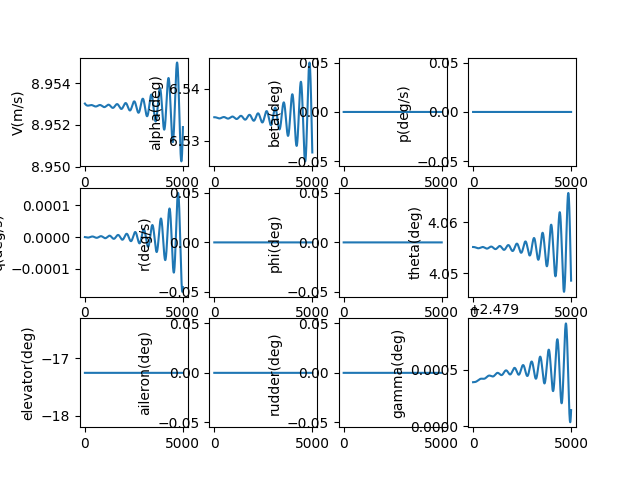

Data behind this chart, as committed beside it:
, V(m/s), alpha(deg), beta(deg), p(deg/s), q(deg/s), r(deg/s), phi(deg), theta(deg), elevator(deg), aileron(deg), rudder(deg), gamma(deg), pb, qc, rb, CD_act, CL_act, Cm_act, CY_act, Cr_act, Cn_act
1.0, 8.953, 6.535, 0.0, 0.0, -2.3978929187402226e-09, 0.0, 0.0, 4.055, -17.25, 0.0, 0.0, 2.479, 0.0, -9.226765002319719e-09, 0.0, 0.07499, -0.00859, 0.2464, 0.0, 0.0, 0.0
2.0, 8.953, 6.535, 0.0, 0.0, -5.124603474373104e-09, 0.0, 0.0, 4.055, -17.25, 0.0, 0.0, 2.479, 0.0, -1.971877867346413e-08, 0.0, 0.07499, -0.00859, 0.2464, 0.0, 0.0, 0.0
3.0, 8.953, 6.535, 0.0, 0.0, -8.176076559131229e-09, 0.0, 0.0, 4.055, -17.25, 0.0, 0.0, 2.479, 0.0, -3.146043807934943e-08, 0.0, 0.07499, -0.00859, 0.2464, 0.0, 0.0, 0.0
4.0, 8.953, 6.535, 0.0, 0.0, -1.1548234420922341e-08, 0.0, 0.0, 4.055, -17.25, 0.0, 0.0, 2.479, 0.0, -4.443605313207938e-08, 0.0, 0.07499, -0.00859, 0.2464, 0.0, 0.0, 0.0
5.0, 8.953, 6.535, 0.0, 0.0, -1.5236976791816876e-08, 0.0, 0.0, 4.055, -17.25, 0.0, 0.0, 2.479, 0.0, -5.862984708468444e-08, 0.0, 0.07499, -0.00859, 0.2464, 0.0, 0.0, 0.0
6.0, 8.953, 6.535, 0.0, 0.0, -1.9238181027535464e-08, 0.0, 0.0, 4.055, -17.25, 0.0, 0.0, 2.479, 0.0, -7.402595706818056e-08, 0.0, 0.07499, -0.00859, 0.2464, 0.0, 0.0, 0.0
7.0, 8.953, 6.535, 0.0, 0.0, -2.3547702261837102e-08, 0.0, 0.0, 4.055, -17.25, 0.0, 0.0, 2.479, 0.0, -9.060843468595718e-08, 0.0, 0.07499, -0.00859, 0.2464, 0.0, 0.0, 0.0
8.0, 8.953, 6.535, 0.0, 0.0, -2.816137357372131e-08, 0.0, 0.0, 4.055, -17.25, 0.0, 0.0, 2.479, 0.0, -1.0836124665746547e-07, 0.0, 0.07499, -0.00859, 0.2464, 0.0, 0.0, 0.0
9.0, 8.953, 6.535, 0.0, 0.0, -3.3075006166031546e-08, 0.0, 0.0, 4.055, -17.25, 0.0, 0.0, 2.479, 0.0, -1.2726827550577112e-07, 0.0, 0.07499, -0.00859, 0.2464, 0.0, 0.0, 0.0
10.0, 8.953, 6.535, 0.0, 0.0, -3.828438956270369e-08, 0.0, 0.0, 4.055, -17.25, 0.0, 0.0, 2.479, 0.0, -1.4731332031684507e-07, 0.0, 0.07499, -0.00859, 0.2464, 0.0, 0.0, 0.0
11.0, 8.953, 6.535, 0.0, 0.0, -4.378529181110004e-08, 0.0, 0.0, 4.055, -17.25, 0.0, 0.0, 2.479, 0.0, -1.6848009751841706e-07, 0.0, 0.07499, -0.00859, 0.2464, 0.0, 0.0, 0.0
12.0, 8.953, 6.535, 0.0, 0.0, -4.957345970326514e-08, 0.0, 0.0, 4.055, -17.25, 0.0, 0.0, 2.479, 0.0, -1.9075224173163293e-07, 0.0, 0.07499, -0.00859, 0.2464, 0.0, 0.0, 0.0
13.0, 8.953, 6.535, 0.0, 0.0, -5.5644619008674604e-08, 0.0, 0.0, 4.055, -17.25, 0.0, 0.0, 2.479, 0.0, -2.141133066669298e-07, 0.0, 0.07499, -0.00859, 0.2464, 0.0, 0.0, 0.0
14.0, 8.953, 6.535, 0.0, 0.0, -6.199447471800707e-08, 0.0, 0.0, 4.055, -17.25, 0.0, 0.0, 2.479, 0.0, -2.3854676606232267e-07, 0.0, 0.07499, -0.00859, 0.2464, 0.0, 0.0, 0.0
15.0, 8.953, 6.535, 0.0, 0.0, -6.861871130028828e-08, 0.0, 0.0, 4.055, -17.25, 0.0, 0.0, 2.479, 0.0, -2.6403601467314033e-07, 0.0, 0.07499, -0.00859, 0.2464, 0.0, 0.0, 0.0
16.0, 8.953, 6.535, 0.0, 0.0, -7.551299297367347e-08, 0.0, 0.0, 4.055, -17.25, 0.0, 0.0, 2.479, 0.0, -2.9056436931423503e-07, 0.0, 0.07499, -0.00859, 0.2464, 0.0, 0.0, 0.0
17.0, 8.953, 6.535, 0.0, 0.0, -8.267296398505489e-08, 0.0, 0.0, 4.055, -17.25, 0.0, 0.0, 2.479, 0.0, -3.181150699361466e-07, 0.0, 0.07499, -0.00859, 0.2464, 0.0, 0.0, 0.0
18.0, 8.953, 6.535, 0.0, 0.0, -9.009424890583233e-08, 0.0, 0.0, 4.055, -17.25, 0.0, 0.0, 2.479, 0.0, -3.466712807634553e-07, 0.0, 0.07499, -0.00859, 0.2464, 0.0, 0.0, 0.0
19.0, 8.953, 6.535, 0.0, 0.0, -9.77724529383253e-08, 0.0, 0.0, 4.055, -17.25, 0.0, 0.0, 2.479, 0.0, -3.7621609147407865e-07, 0.0, 0.07499, -0.00859, 0.2464, 0.0, 0.0, 0.0
20.0, 8.953, 6.535, 0.0, 0.0, -1.0570316223167935e-07, 0.0, 0.0, 4.055, -17.25, 0.0, 0.0, 2.479, 0.0, -4.06732518415097e-07, 0.0, 0.07499, -0.00859, 0.2464, 0.0, 0.0, 0.0
21.0, 8.953, 6.535, 0.0, 0.0, -1.1388194421239263e-07, 0.0, 0.0, 4.055, -17.25, 0.0, 0.0, 2.479, 0.0, -4.382035058748328e-07, 0.0, 0.07499, -0.00859, 0.2464, 0.0, 0.0, 0.0
22.0, 8.953, 6.535, 0.0, 0.0, -1.223043479252278e-07, 0.0, 0.0, 4.055, -17.25, 0.0, 0.0, 2.479, 0.0, -4.706119273948876e-07, 0.0, 0.07499, -0.00859, 0.2464, 0.0, 0.0, 0.0
23.0, 8.953, 6.535, 0.0, 0.0, -1.3096590438588368e-07, 0.0, 0.0, 4.055, -17.25, 0.0, 0.0, 2.479, 0.0, -5.039405871274269e-07, 0.0, 0.07499, -0.00859, 0.2464, 0.0, 0.0, 0.0
24.0, 8.953, 6.535, 0.0, 0.0, -1.3986212694470876e-07, 0.0, 0.0, 4.055, -17.25, 0.0, 0.0, 2.479, 0.0, -5.381722212349486e-07, 0.0, 0.07499, -0.00859, 0.2464, 0.0, 0.0, 0.0
25.0, 8.953, 6.535, 0.0, 0.0, -1.4898851166169815e-07, 0.0, 0.0, 4.055, -17.25, 0.0, 0.0, 2.479, 0.0, -5.732894993334675e-07, 0.0, 0.07499, -0.00859, 0.2464, 0.0, 0.0, 0.0
26.0, 8.953, 6.535, 0.0, 0.0, -1.5834053769270872e-07, 0.0, 0.0, 4.055, -17.25, 0.0, 0.0, 2.479, 0.0, -6.092750259788619e-07, 0.0, 0.07499, -0.00859, 0.2464, 0.0, 0.0, 0.0
27.0, 8.953, 6.535, 0.0, 0.0, -1.679136676854489e-07, 0.0, 0.0, 4.055, -17.25, 0.0, 0.0, 2.479, 0.0, -6.461113421908311e-07, 0.0, 0.07499, -0.00859, 0.2464, 0.0, 0.0, 0.0
28.0, 8.953, 6.535, 0.0, 0.0, -1.7770334818807007e-07, 0.0, 0.0, 4.055, -17.25, 0.0, 0.0, 2.479, 0.0, -6.83780927025339e-07, 0.0, 0.07499, -0.00859, 0.2464, 0.0, 0.0, 0.0
29.0, 8.953, 6.535, 0.0, 0.0, -1.877050100667541e-07, 0.0, 0.0, 4.055, -17.25, 0.0, 0.0, 2.479, 0.0, -7.222661991816718e-07, 0.0, 0.07499, -0.00859, 0.2464, 0.0, 0.0, 0.0
30.0, 8.953, 6.535, 0.0, 0.0, -1.9791406893433514e-07, 0.0, 0.0, 4.055, -17.25, 0.0, 0.0, 2.479, 0.0, -7.615495186519529e-07, 0.0, 0.07499, -0.00859, 0.2464, 0.0, 0.0, 0.0
31.0, 8.953, 6.535, 0.0, 0.0, -2.0832592558928387e-07, 0.0, 0.0, 4.055, -17.25, 0.0, 0.0, 2.479, 0.0, -8.016131884105283e-07, 0.0, 0.07499, -0.00859, 0.2464, 0.0, 0.0, 0.0
32.0, 8.953, 6.535, 0.0, 0.0, -2.1893596646476947e-07, 0.0, 0.0, 4.055, -17.25, 0.0, 0.0, 2.479, 0.0, -8.424394561421302e-07, 0.0, 0.07499, -0.00859, 0.2464, 0.0, 0.0, 0.0
33.0, 8.953, 6.535, 0.0, 0.0, -2.297395640888661e-07, 0.0, 0.0, 4.055, -17.25, 0.0, 0.0, 2.479, 0.0, -8.840105160129189e-07, 0.0, 0.07499, -0.00859, 0.2464, 0.0, 0.0, 0.0
34.0, 8.953, 6.535, 0.0, 0.0, -2.4073207754988916e-07, 0.0, 0.0, 4.055, -17.25, 0.0, 0.0, 2.479, 0.0, -9.263085104612654e-07, 0.0, 0.07499, -0.00859, 0.2464, 0.0, 0.0, 0.0
35.0, 8.953, 6.535, 0.0, 0.0, -2.5190885297886177e-07, 0.0, 0.0, 4.055, -17.25, 0.0, 0.0, 2.479, 0.0, -9.69315532054444e-07, 0.0, 0.07499, -0.00859, 0.2464, 0.0, 0.0, 0.0
36.0, 8.953, 6.535, 0.0, 0.0, -2.632652240349395e-07, 0.0, 0.0, 4.055, -17.25, 0.0, 0.0, 2.479, 0.0, -1.0130136253567115e-06, 0.0, 0.07499, -0.00859, 0.2464, 0.0, 0.0, 0.0
37.0, 8.953, 6.535, 0.0, 0.0, -2.7479651240422006e-07, 0.0, 0.0, 4.055, -17.25, 0.0, 0.0, 2.479, 0.0, -1.0573847888488834e-06, 0.0, 0.07499, -0.00859, 0.2464, 0.0, 0.0, 0.0
38.0, 8.953, 6.535, 0.0, 0.0, -2.8649802830446353e-07, 0.0, 0.0, 4.055, -17.25, 0.0, 0.0, 2.479, 0.0, -1.1024109768706576e-06, 0.0, 0.07499, -0.00859, 0.2464, 0.0, 0.0, 0.0
39.0, 8.953, 6.535, 0.0, 0.0, -2.983650710036484e-07, 0.0, 0.0, 4.055, -17.25, 0.0, 0.0, 2.479, 0.0, -1.1480741016161722e-06, 0.0, 0.07499, -0.00859, 0.2464, 0.0, 0.0, 0.0
40.0, 8.953, 6.535, 0.0, 0.0, -3.1039292934150325e-07, 0.0, 0.0, 4.055, -17.25, 0.0, 0.0, 2.479, 0.0, -1.1943560351410139e-06, 0.0, 0.07499, -0.00859, 0.2464, 0.0, 0.0, 0.0
41.0, 8.953, 6.535, 0.0, 0.0, -3.2257688226401073e-07, 0.0, 0.0, 4.055, -17.25, 0.0, 0.0, 2.479, 0.0, -1.2412386114191403e-06, 0.0, 0.07499, -0.00859, 0.2464, 0.0, 0.0, 0.0
42.0, 8.953, 6.535, 0.0, 0.0, -3.349121993653444e-07, 0.0, 0.0, 4.055, -17.25, 0.0, 0.0, 2.479, 0.0, -1.2887036284284056e-06, 0.0, 0.07499, -0.00859, 0.2464, 0.0, 0.0, 0.0
43.0, 8.953, 6.535, 0.0, 0.0, -3.473941414379724e-07, 0.0, 0.0, 4.055, -17.25, 0.0, 0.0, 2.479, 0.0, -1.336732850267507e-06, 0.0, 0.07499, -0.00859, 0.2464, 0.0, 0.0, 0.0
44.0, 8.953, 6.535, 0.0, 0.0, -3.600179610298695e-07, 0.0, 0.0, 4.055, -17.25, 0.0, 0.0, 2.479, 0.0, -1.3853080093002844e-06, 0.0, 0.07499, -0.00859, 0.2464, 0.0, 0.0, 0.0
45.0, 8.953, 6.535, 0.0, 0.0, -3.727789030124026e-07, 0.0, 0.0, 4.055, -17.25, 0.0, 0.0, 2.479, 0.0, -1.4344108083410917e-06, 0.0, 0.07499, -0.00859, 0.2464, 0.0, 0.0, 0.0
46.0, 8.953, 6.535, 0.0, 0.0, -3.856722051537993e-07, 0.0, 0.0, 4.055, -17.25, 0.0, 0.0, 2.479, 0.0, -1.4840229228616462e-06, 0.0, 0.07499, -0.00859, 0.2464, 0.0, 0.0, 0.0
47.0, 8.953, 6.535, 0.0, 0.0, -3.9869309870094734e-07, 0.0, 0.0, 4.055, -17.25, 0.0, 0.0, 2.479, 0.0, -1.5341260032299413e-06, 0.0, 0.07499, -0.00859, 0.2464, 0.0, 0.0, 0.0
48.0, 8.953, 6.535, 0.0, 0.0, -4.118368089696659e-07, 0.0, 0.0, 4.055, -17.25, 0.0, 0.0, 2.479, 0.0, -1.5847016769817487e-06, 0.0, 0.07499, -0.00859, 0.2464, 0.0, 0.0, 0.0
49.0, 8.953, 6.535, 0.0, 0.0, -4.250985559401633e-07, 0.0, 0.0, 4.055, -17.25, 0.0, 0.0, 2.479, 0.0, -1.6357315511120862e-06, 0.0, 0.07499, -0.00859, 0.2464, 0.0, 0.0, 0.0
50.0, 8.953, 6.535, 0.0, 0.0, -4.384735548639449e-07, 0.0, 0.0, 4.055, -17.25, 0.0, 0.0, 2.479, 0.0, -1.6871972144107377e-06, 0.0, 0.07499, -0.00859, 0.2464, 0.0, 0.0, 0.0
51.0, 8.953, 6.535, 0.0, 0.0, -4.519570168709698e-07, 0.0, 0.0, 4.055, -17.25, 0.0, 0.0, 2.479, 0.0, -1.739080239798733e-06, 0.0, 0.07499, -0.00859, 0.2464, 0.0, 0.0, 0.0
52.0, 8.953, 6.535, 0.0, 0.0, -4.6554414959176553e-07, 0.0, 0.0, 4.055, -17.25, 0.0, 0.0, 2.479, 0.0, -1.7913621867223865e-06, 0.0, 0.07499, -0.00859, 0.2464, 0.0, 0.0, 0.0
53.0, 8.953, 6.535, 0.0, 0.0, -4.792301577784248e-07, 0.0, 0.0, 4.055, -17.25, 0.0, 0.0, 2.479, 0.0, -1.8440246035430301e-06, 0.0, 0.07499, -0.00859, 0.2464, 0.0, 0.0, 0.0
54.0, 8.953, 6.535, 0.0, 0.0, -4.930102439392895e-07, 0.0, 0.0, 4.055, -17.25, 0.0, 0.0, 2.479, 0.0, -1.8970490299794152e-06, 0.0, 0.07499, -0.00859, 0.2464, 0.0, 0.0, 0.0
55.0, 8.953, 6.535, 0.0, 0.0, -5.068796089726871e-07, 0.0, 0.0, 4.055, -17.25, 0.0, 0.0, 2.479, 0.0, -1.9504169995464704e-06, 0.0, 0.07499, -0.00859, 0.2464, 0.0, 0.0, 0.0
56.0, 8.953, 6.535, 0.0, 0.0, -5.208334528128975e-07, 0.0, 0.0, 4.055, -17.25, 0.0, 0.0, 2.479, 0.0, -2.004110042041117e-06, 0.0, 0.07499, -0.00859, 0.2464, 0.0, 0.0, 0.0
57.0, 8.953, 6.535, 0.0, 0.0, -5.348669750784697e-07, 0.0, 0.0, 4.055, -17.25, 0.0, 0.0, 2.479, 0.0, -2.0581096860371297e-06, 0.0, 0.07499, -0.00859, 0.2464, 0.0, 0.0, 0.0
58.0, 8.953, 6.535, 0.0, 0.0, -5.489753757291828e-07, 0.0, 0.0, 4.055, -17.25, 0.0, 0.0, 2.479, 0.0, -2.1123974614132592e-06, 0.0, 0.07499, -0.00859, 0.2464, 0.0, 0.0, 0.0
59.0, 8.953, 6.535, 0.0, 0.0, -5.63153855725664e-07, 0.0, 0.0, 4.055, -17.25, 0.0, 0.0, 2.479, 0.0, -2.1669549018915754e-06, 0.0, 0.07499, -0.00859, 0.2464, 0.0, 0.0, 0.0
60.0, 8.953, 6.535, 0.0, 0.0, -5.773976176953785e-07, 0.0, 0.0, 4.055, -17.25, 0.0, 0.0, 2.479, 0.0, -2.221763547600336e-06, 0.0, 0.07499, -0.00859, 0.2464, 0.0, 0.0, 0.0
... 4,940 more rows
